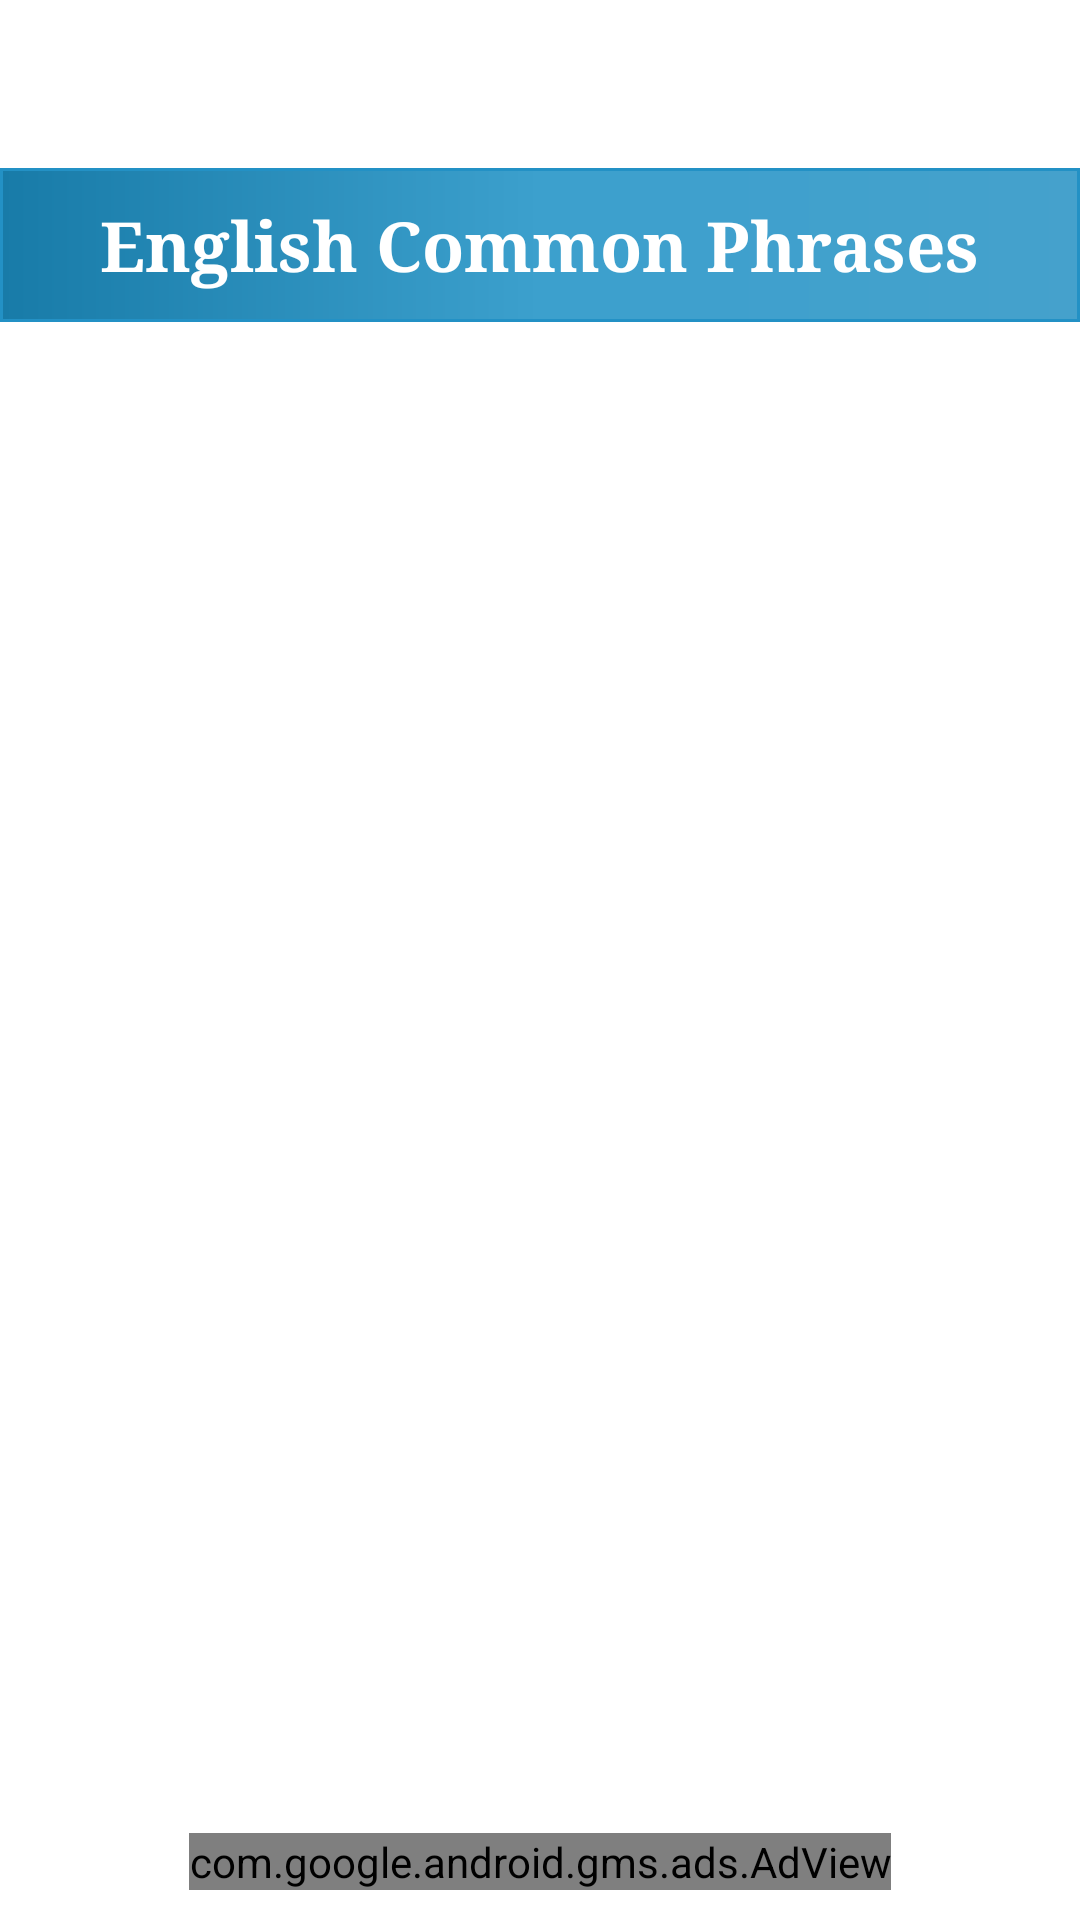

Layout XML and referenced resources for this Android screen:
<!-- AndroidManifest.xml: application theme AppTheme -->
<!-- res/layout/activity_different_categories.xml -->
<?xml version="1.0" encoding="utf-8"?>
<RelativeLayout xmlns:android="http://schemas.android.com/apk/res/android"
    xmlns:tools="http://schemas.android.com/tools"
    android:layout_width="match_parent"
    android:layout_height="match_parent"
    android:background="@color/white"
    xmlns:ads="http://schemas.android.com/apk/res-auto"
    tools:context=".activity.DifferentCategoriesActivity">

    <RelativeLayout
        android:id="@+id/toolbar"
        android:layout_width="match_parent"
        android:theme="@style/MyToolBar"
        android:layout_height="?attr/actionBarSize"
        android:background="@drawable/nav_header_bg">

        <ImageButton
            android:id="@+id/back_button_different_categories"
            android:layout_width="wrap_content"
            android:layout_height="wrap_content"
            android:layout_centerVertical="true"
            android:background="@android:color/transparent"
            android:contentDescription="@string/app_name"
            android:padding="10dp"
            android:src="@drawable/ic_baseline_arrow_back_24"
            ads:tint="@color/white" />

        <TextView
            android:id="@+id/title_different_categories"
            android:layout_width="match_parent"
            android:layout_height="wrap_content"
            android:layout_centerVertical="true"
            android:layout_marginEnd="40dp"
            android:layout_toEndOf="@id/back_button_different_categories"
            android:ellipsize="marquee"
            android:fontFamily="serif"
            android:singleLine="true"
            android:text="@string/app_name"
            android:textColor="@color/white"
            android:textSize="18sp"
            android:textStyle="bold" />

    </RelativeLayout>

    <RelativeLayout
        android:layout_width="match_parent"
        android:id="@+id/title_rl"
        android:layout_below="@id/toolbar"
        android:background="@drawable/title_bg"
        android:layout_height="wrap_content">

        <TextView
            android:layout_width="wrap_content"
            android:layout_height="wrap_content"
            android:layout_centerVertical="true"
            android:layout_centerHorizontal="true"
            android:layout_marginStart="10dp"
            android:paddingBottom="10dp"
            android:paddingTop="10dp"
            android:layout_marginEnd="10dp"
            android:text="@string/app_name"
            android:id="@+id/rev_title_different_categories"
            android:textColor="#FFFFFF"
            android:textStyle="bold"
            android:textAlignment="center"
            android:textSize="23sp"
            style="@style/TextAppearance.AppCompat.Large"
            android:fontFamily="serif"/>

    </RelativeLayout>

    <androidx.recyclerview.widget.RecyclerView
        android:id="@+id/recyclerView_different_categories"
        android:layout_width="match_parent"
        android:background="@drawable/bg_onclick"
        android:layout_height="match_parent"
        android:layout_below="@id/title_rl"
        android:paddingStart="5dp"
        tools:listitem="@layout/detail_item_list"
        android:paddingEnd="5dp"
        ads:layoutManager="androidx.recyclerview.widget.LinearLayoutManager"/>

    <com.google.android.gms.ads.AdView
        android:id="@+id/adView"
        android:layout_width="wrap_content"
        android:layout_height="wrap_content"
        android:layout_alignParentBottom="true"
        android:layout_centerHorizontal="true"
        android:layout_gravity="center_horizontal"
        android:layout_marginTop="20dp"
        android:layout_marginBottom="10dp"
        ads:adSize="BANNER"
        ads:adUnitId="@string/banner_ad_unit_id" />

</RelativeLayout>
<!-- res/layout/detail_item_list.xml (included above) -->
<?xml version="1.0" encoding="utf-8"?>
<RelativeLayout xmlns:android="http://schemas.android.com/apk/res/android"
    android:layout_width="match_parent"
    android:layout_height="wrap_content"
    android:background="@color/white">

    <ImageView
        android:id="@+id/image_check"
        android:layout_width="wrap_content"
        android:layout_height="wrap_content"
        android:contentDescription="@string/app_name"
        android:padding="5dp"
        android:src="@drawable/ic_baseline_subdirectory_arrow_right_24" />

    <TextView
        android:id="@+id/text_original"
        android:layout_width="wrap_content"
        android:layout_height="wrap_content"
        android:layout_marginEnd="50dp"
        android:layout_toEndOf="@id/image_check"
        android:paddingTop="10dp"
        android:paddingBottom="10dp"
        android:text="@string/app_name"
        android:textColor="@color/black"
        android:textSize="12sp" />

    <ImageView
        android:id="@+id/btn_play"
        android:layout_width="wrap_content"
        android:layout_height="wrap_content"
        android:layout_alignParentEnd="true"
        android:layout_marginEnd="10dp"
        android:contentDescription="@string/app_name"
        android:padding="5dp"
        android:src="@drawable/ic_baseline_record_voice_over_24" />

</RelativeLayout>
<!-- resources referenced by this layout -->
<resources>
  <!-- drawable bg_onclick (drawable) -->
  <?xml version="1.0" encoding="utf-8"?>
  <selector xmlns:android="http://schemas.android.com/apk/res/android">
  
      <item android:state_pressed="true"
          android:state_focused="true">
          <shape android:shape="rectangle"
              android:innerRadius="10dp">
  
              <gradient android:angle="-90"
                  android:centerX="0"
                  android:centerY="0"
                  android:endColor="@color/colorPrimaryDark"
                  android:centerColor="#FFFFFF"/>
  
          </shape>
  
      </item>
  
      <item android:state_focused="false"
          android:state_pressed="false">
          <shape android:innerRadius="5dp"
              android:shape="rectangle">
              <gradient android:angle="-90"
                  android:centerX="0"
                  android:centerY="0"
                  android:endColor="#FFFFFF"
                  android:centerColor="#FFFFFF"/>
  
          </shape>
      </item>
  
  </selector>
  <!-- drawable ic_baseline_record_voice_over_24 (drawable) -->
  <vector android:height="24dp" android:tint="#113B4E"
      android:viewportHeight="24" android:viewportWidth="24"
      android:width="24dp" xmlns:android="http://schemas.android.com/apk/res/android">
      <path android:fillColor="@android:color/white" android:pathData="M9,9m-4,0a4,4 0,1 1,8 0a4,4 0,1 1,-8 0"/>
      <path android:fillColor="@android:color/white" android:pathData="M9,15c-2.67,0 -8,1.34 -8,4v2h16v-2c0,-2.66 -5.33,-4 -8,-4zM16.76,5.36l-1.68,1.69c0.84,1.18 0.84,2.71 0,3.89l1.68,1.69c2.02,-2.02 2.02,-5.07 0,-7.27zM20.07,2l-1.63,1.63c2.77,3.02 2.77,7.56 0,10.74L20.07,16c3.9,-3.89 3.91,-9.95 0,-14z"/>
  </vector>
  <!-- drawable ic_baseline_subdirectory_arrow_right_24 (drawable) -->
  <vector android:height="24dp" android:tint="#113B4E"
      android:viewportHeight="24" android:viewportWidth="24"
      android:width="24dp" xmlns:android="http://schemas.android.com/apk/res/android">
      <path android:fillColor="@android:color/white" android:pathData="M19,15l-6,6 -1.42,-1.42L15.17,16H4V4h2v10h9.17l-3.59,-3.58L13,9l6,6z"/>
  </vector>
  <!-- drawable title_bg (drawable) -->
  <?xml version="1.0" encoding="utf-8"?>
  <shape xmlns:android="http://schemas.android.com/apk/res/android"
      android:shape="rectangle">
  
      <stroke android:color="#2391C5"
          android:width="1dp"/>
  
      <gradient android:startColor="#187BA8"
          android:centerColor="#3CA0CD"
          android:endColor="#45A1CC"/>
  </shape>
  <string name="app_name">English Common Phrases</string>
  <string name="banner_ad_unit_id">ca-app-pub-8504401574247581/6553789421</string>
  <style name="MyToolBar" parent="ThemeOverlay.AppCompat.Light">
          <item name="android:textColorSecondary">@color/white</item>
          <item name="android:colorBackground">@color/white</item>
          <item name="popupMenuStyle">@style/ThemeOverlay.AppCompat.Light</item>
      </style>
  <style name="AppTheme" parent="Theme.MaterialComponents.DayNight.NoActionBar.Bridge">
          <item name="colorPrimary">@color/colorPrimary</item>
          <item name="colorPrimaryDark">@color/colorPrimaryDark</item>
          <item name="colorAccent">@color/colorAccent</item>
          <item name="overlapAnchor">false</item>
          <item name="android:dropDownVerticalOffset">?attr/actionBarSize</item>
          <item name="android:itemBackground">@drawable/nav_header_bg</item>
          <item name="android:textColor">@color/black</item>
      </style>
  <!-- not gathered from this repository: default colours our renderer supplied (Android Studio template values) -->
  <color name="black">#FF000000</color>
  <color name="white">#FFFFFFFF</color>
  <color name="colorPrimary">#FF6200EE</color>
  <color name="colorPrimaryDark">#FF3700B3</color>
  <color name="colorAccent">#FF03DAC5</color>
</resources>
